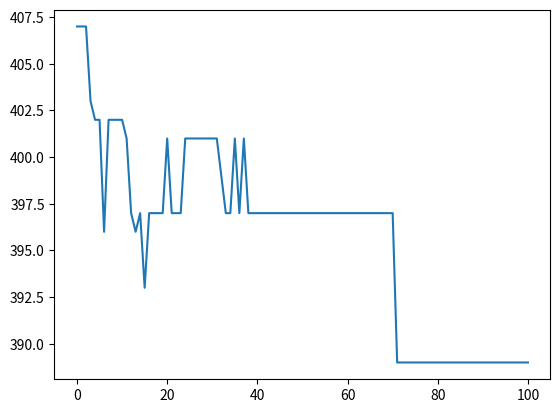

This chart was generated by the following Python code:

import matplotlib.pyplot as plt
import numpy as np

DNA_SIZE = 4  #基因长度
POP_SIZE = 100  #种群总个数
CROSSOVER_RATE = 0.8 #交叉概率
MUTATION_RATE = 0.1 #变异概率
N_GENERATIONS = 100  #迭代次数
best_answer = []


class Genetic_ALG(object):
    def __init__(self, POP_SIZE=POP_SIZE, DAN_SIZE=DNA_SIZE, CROSSOVER_RATE=CROSSOVER_RATE,MUTATION_RATE=MUTATION_RATE):
        self.dim = 3  # 搜索空间的维度
        self.DNA_SIZE=DAN_SIZE
        self.POP_SIZE=POP_SIZE
        self.CROSSOVER_RATE=CROSSOVER_RATE
        self.MUTATION_RATE=MUTATION_RATE
    
    def Process(self,pop):
        fitness = self.get_fitness(pop)
        for _ in range(N_GENERATIONS): #迭代N代
            pop = np.array(self.crossover_and_mutation(pop))
            fitness = self.get_fitness(pop)
            pop = self.select(pop, fitness) #选择生成新的种群
        print(max(best_answer))

    def translateDNA(self,pop):
        x1_pop = pop[:,0:4]  
        x2_pop = pop[:,4:8] 
        x3_pop = pop[:,8:12] 
        x1 = x1_pop.dot(2**np.arange(self.DNA_SIZE))
        x2 = x2_pop.dot(2**np.arange(self.DNA_SIZE))
        x3 = x3_pop.dot(2**np.arange(self.DNA_SIZE))
        return x1,x2,x3

    def crossover_and_mutation(self,pop):
        new_pop = []
        for father in pop:		#遍历种群中的每一个个体，将该个体作为父亲
            child = father		#孩子先得到父亲的全部基因（这里我把一串二进制串的那些0，1称为基因）
            if np.random.rand() < self.CROSSOVER_RATE:			#产生子代时概率发生交叉
                mother = pop[np.random.randint(POP_SIZE)]	#再种群中选择另一个个体，并将该个体作为母亲
                cross_points = np.random.randint(low=0, high=DNA_SIZE*3)	#随机产生交叉的点
                child[cross_points:] = mother[cross_points:]		#孩子得到位于交叉点后的母亲的基因
            self.mutation(child)	#每个后代有一定的机率发生变异
            new_pop.append(child)
        return new_pop

    def mutation(self,child):
        if np.random.rand() < MUTATION_RATE: 				#以MUTATION_RATE的概率进行变异
            mutate_point = np.random.randint(0, DNA_SIZE)	#随机产生一个实数，代表要变异基因的位置
            child[mutate_point] = child[mutate_point]^1 	#将变异点的二进制为反转

    def get_fitness(self,pop):    #用于计算适合度矩阵
        x1,x2,x3 = self.translateDNA(pop)
        pred = self.Fun(x1, x2, x3)
        best_answer.append(pred.max())
        return (pred - np.min(pred)) 

    def select(self, pop, fitness):
        idx = np.random.choice(np.arange(POP_SIZE), size=POP_SIZE, replace=True,p=(fitness)/(fitness.sum())) 
        return pop[idx] 
    
    def Fun(self,x1, x2, x3):
        return 2*x1**2-3*x2**2-4*x1+5*x2+x3



if __name__ == "__main__":
    pop = np.random.randint(2, size=(POP_SIZE, DNA_SIZE*3))
    AG=Genetic_ALG()
    a=AG.Process(pop)

    #绘制最优解
    plt.plot(best_answer)
    plt.show()


    